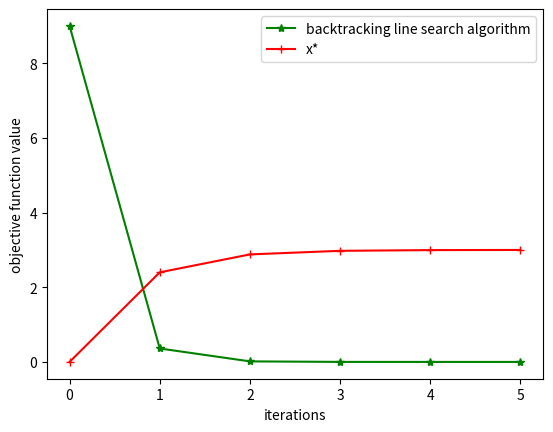

The matplotlib source for this figure:
#coding=utf-8
'''
Newton’s method.
given a starting point x ∈ domf, tolerance ǫ > 0.
repeat
    1. Compute the Newton step and decrement.
     xnt := −∇2f(x)−1∇f(x); λ^2 := ∇f(x)^T∇2f(x)^{−1}∇f(x).
    2. Stopping criterion. quit if λ^2/2 ≤ ǫ.
    3. Line search. Choose step size t by backtracking line search.
    4. Update. x := x + t * xnt.
'''
import matplotlib.pyplot as plt


import numpy as np

def f(x):
    return (x-3)*(x-3)

def f_grad(x):
    return 2 * (x - 3)

def f_Hessian(x):
    return 2


# search step size
# x0: start point
def BacktrackingLineSearch(f,g,x0):
    # init data 0 < c < 0.5 (typical:10^-4 0) < rho <= 1
    alpha = 1
    x = x0
    rho = 0.8
    c = 1e-4

    # Armijo condition
    while f( x + alpha * (-g(x)) ) > f(x) + c * alpha * g(x) * (-g(x)) :
        alpha *= rho

    return alpha

# Newton Method
def NewtonMethod(f,g,H,x0):
    curve_y = [f(x0)]
    curve_x = [x0]

#    lambda_squre = 1
    eps = 1e-4
    error =10
    while error > eps:
        # stepSize = WolfeLineSearch(x0) # Wolfe condition
        stepSize = BacktrackingLineSearch(f,g,x0) # Armijo condition
#        stepSize = 0.01
        y0 = f(x0)
        d=- (1/H(x0))*(g(x0))
        x0 = x0 + stepSize * d

        y1 = f(x0)
#        lambda_squre=(f(x0)) * (1/(H(x0))) * (f(x0))
        error = np.linalg.norm(y0-y1)
        curve_x.append(x0)
        curve_y.append(y1)

    plt.plot(curve_y, 'g*-')
    plt. plot(curve_x, 'r+-')
    plt.xlabel('iterations')
    plt.ylabel('objective function value')
    plt.legend(['backtracking line search algorithm','x*'])
    plt.show()

if __name__ == "__main__":
    NewtonMethod(f,f_grad,f_Hessian,x0=0)


